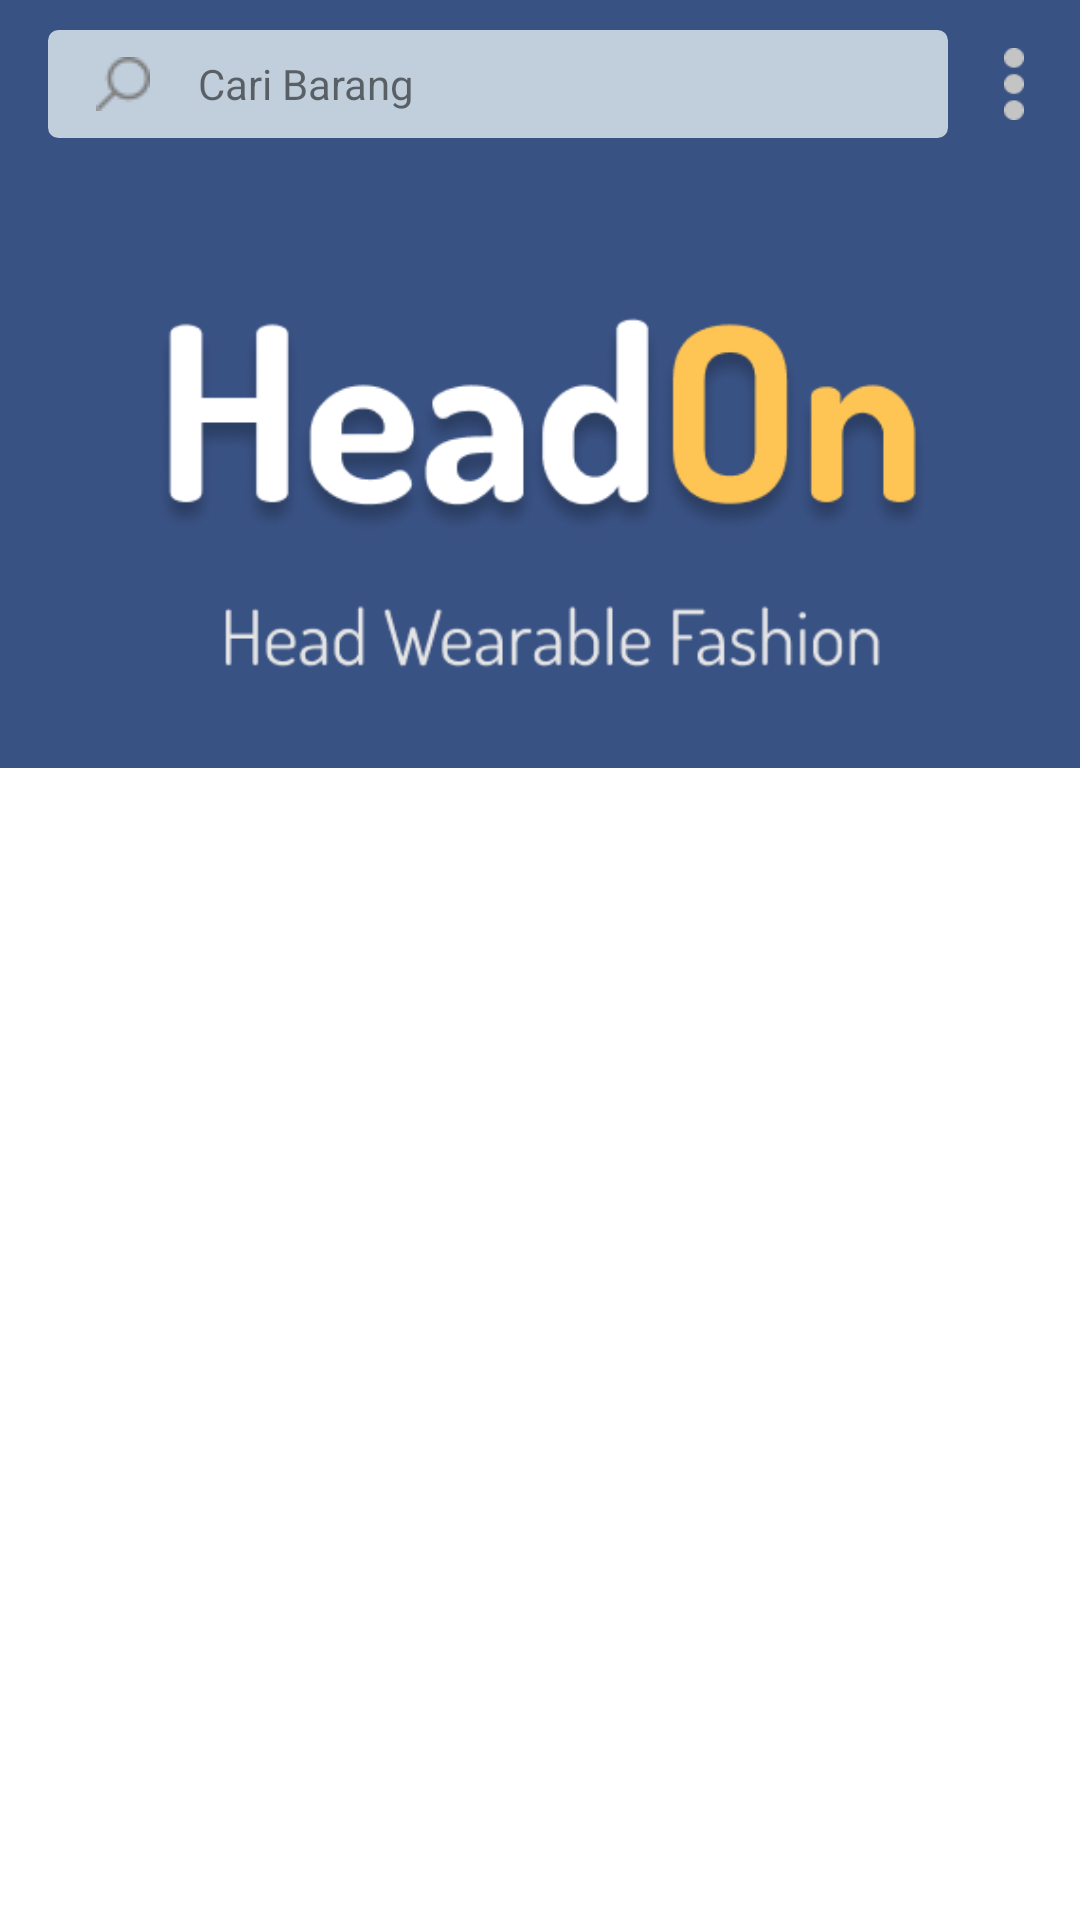

The Android layout XML behind this screen, and the referenced resources:
<!-- AndroidManifest.xml: application theme AppTheme.NoActionBar -->
<!-- res/layout/activity_home.xml -->
<?xml version="1.0" encoding="utf-8"?>

<LinearLayout
    xmlns:android="http://schemas.android.com/apk/res/android"
    xmlns:app="http://schemas.android.com/apk/res-auto"
    xmlns:tools="http://schemas.android.com/tools"
    android:layout_width="match_parent"
    android:layout_height="match_parent"
    android:orientation="vertical"
    tools:context=".home.HomeActivity">

    <include layout="@layout/search_toolbar" />

    <LinearLayout
        android:layout_width="match_parent"
        android:layout_height="wrap_content"
        android:orientation="vertical">
        <RelativeLayout
            android:layout_width="match_parent"
            android:layout_height="200dp"
            android:background="@color/colorPrimary">
            <ImageView
                android:layout_width="wrap_content"
                android:layout_height="match_parent"
                android:src="@drawable/ic_headon"

                android:layout_centerInParent="true"
                android:adjustViewBounds="true"
                android:scaleType="centerCrop"
                android:layout_marginTop="24dp"
                android:layout_marginBottom="32dp"
                android:layout_marginStart="32dp"
                android:layout_marginEnd="32dp"/>
        </RelativeLayout>
        <androidx.recyclerview.widget.RecyclerView
            android:id="@+id/rvBarang"
            android:layout_width="match_parent"
            android:layout_height="match_parent"/>
    </LinearLayout>

</LinearLayout>
<!-- res/layout/search_toolbar.xml (included above) -->
<?xml version="1.0" encoding="utf-8"?>

<RelativeLayout
    xmlns:android="http://schemas.android.com/apk/res/android"
    android:layout_width="match_parent"
    android:layout_height="?attr/actionBarSize"
    android:background="@color/colorPrimary">
    <RelativeLayout
        android:id="@+id/rlSearch"
        android:layout_width="match_parent"
        android:layout_height="match_parent"

        android:layout_toStartOf="@id/ivAdminMenu"
        android:layout_centerVertical="true"
        android:background="@drawable/search_bg"
        android:layout_marginTop="10dp"
        android:layout_marginBottom="10dp"
        android:layout_marginStart="16dp">

        <ImageView
            android:id="@+id/ivSearch"
            android:layout_width="wrap_content"
            android:layout_height="wrap_content"
            android:src="@drawable/ic_search"

            android:layout_marginTop="4dp"
            android:layout_marginBottom="4dp"
            android:layout_marginStart="16dp"
            android:layout_marginEnd="16dp"
            android:layout_centerVertical="true"
            android:layout_alignParentStart="true"/>

        <TextView
            android:layout_width="wrap_content"
            android:layout_height="wrap_content"
            android:text="Cari Barang"

            android:layout_toEndOf="@id/ivSearch"
            android:layout_centerVertical="true"/>

    </RelativeLayout>

    <ImageView
        android:id="@+id/ivAdminMenu"
        android:layout_width="wrap_content"
        android:layout_height="match_parent"

        android:paddingTop="16dp"
        android:paddingStart="16dp"
        android:paddingEnd="16dp"
        android:paddingBottom="16dp"
        android:layout_alignParentEnd="true"
        android:src="@drawable/ic_more"/>
</RelativeLayout>
<!-- resources referenced by this layout -->
<resources>
  <color name="colorPrimary">#395284</color>
  <!-- drawable ic_headon: png bitmap (drawable, 34137 bytes) -->
  <!-- drawable ic_more: png bitmap (drawable, 303 bytes) -->
  <!-- drawable ic_search: png bitmap (drawable, 523 bytes) -->
  <!-- drawable search_bg (drawable) -->
  <?xml version="1.0" encoding="UTF-8"?>
  
  <shape xmlns:android="http://schemas.android.com/apk/res/android">
      <solid android:color="#C1CFDD"/>
      <stroke android:width="3dp" android:color="#C1CFDD" />
      <corners android:radius="2dp"/>
      <padding android:left="0dp" android:top="0dp" android:right="0dp" android:bottom="0dp" />
  </shape>
  <style name="AppTheme.NoActionBar" parent="Theme.MaterialComponents.Light.NoActionBar">
          
          <item name="colorPrimary">@color/colorPrimary</item>
          <item name="colorPrimaryDark">@color/colorPrimaryDark</item>
          <item name="colorAccent">@color/colorAccent</item>
      </style>
  <color name="colorPrimaryDark">#07325e</color>
  <color name="colorAccent">#F08E1E</color>
</resources>
